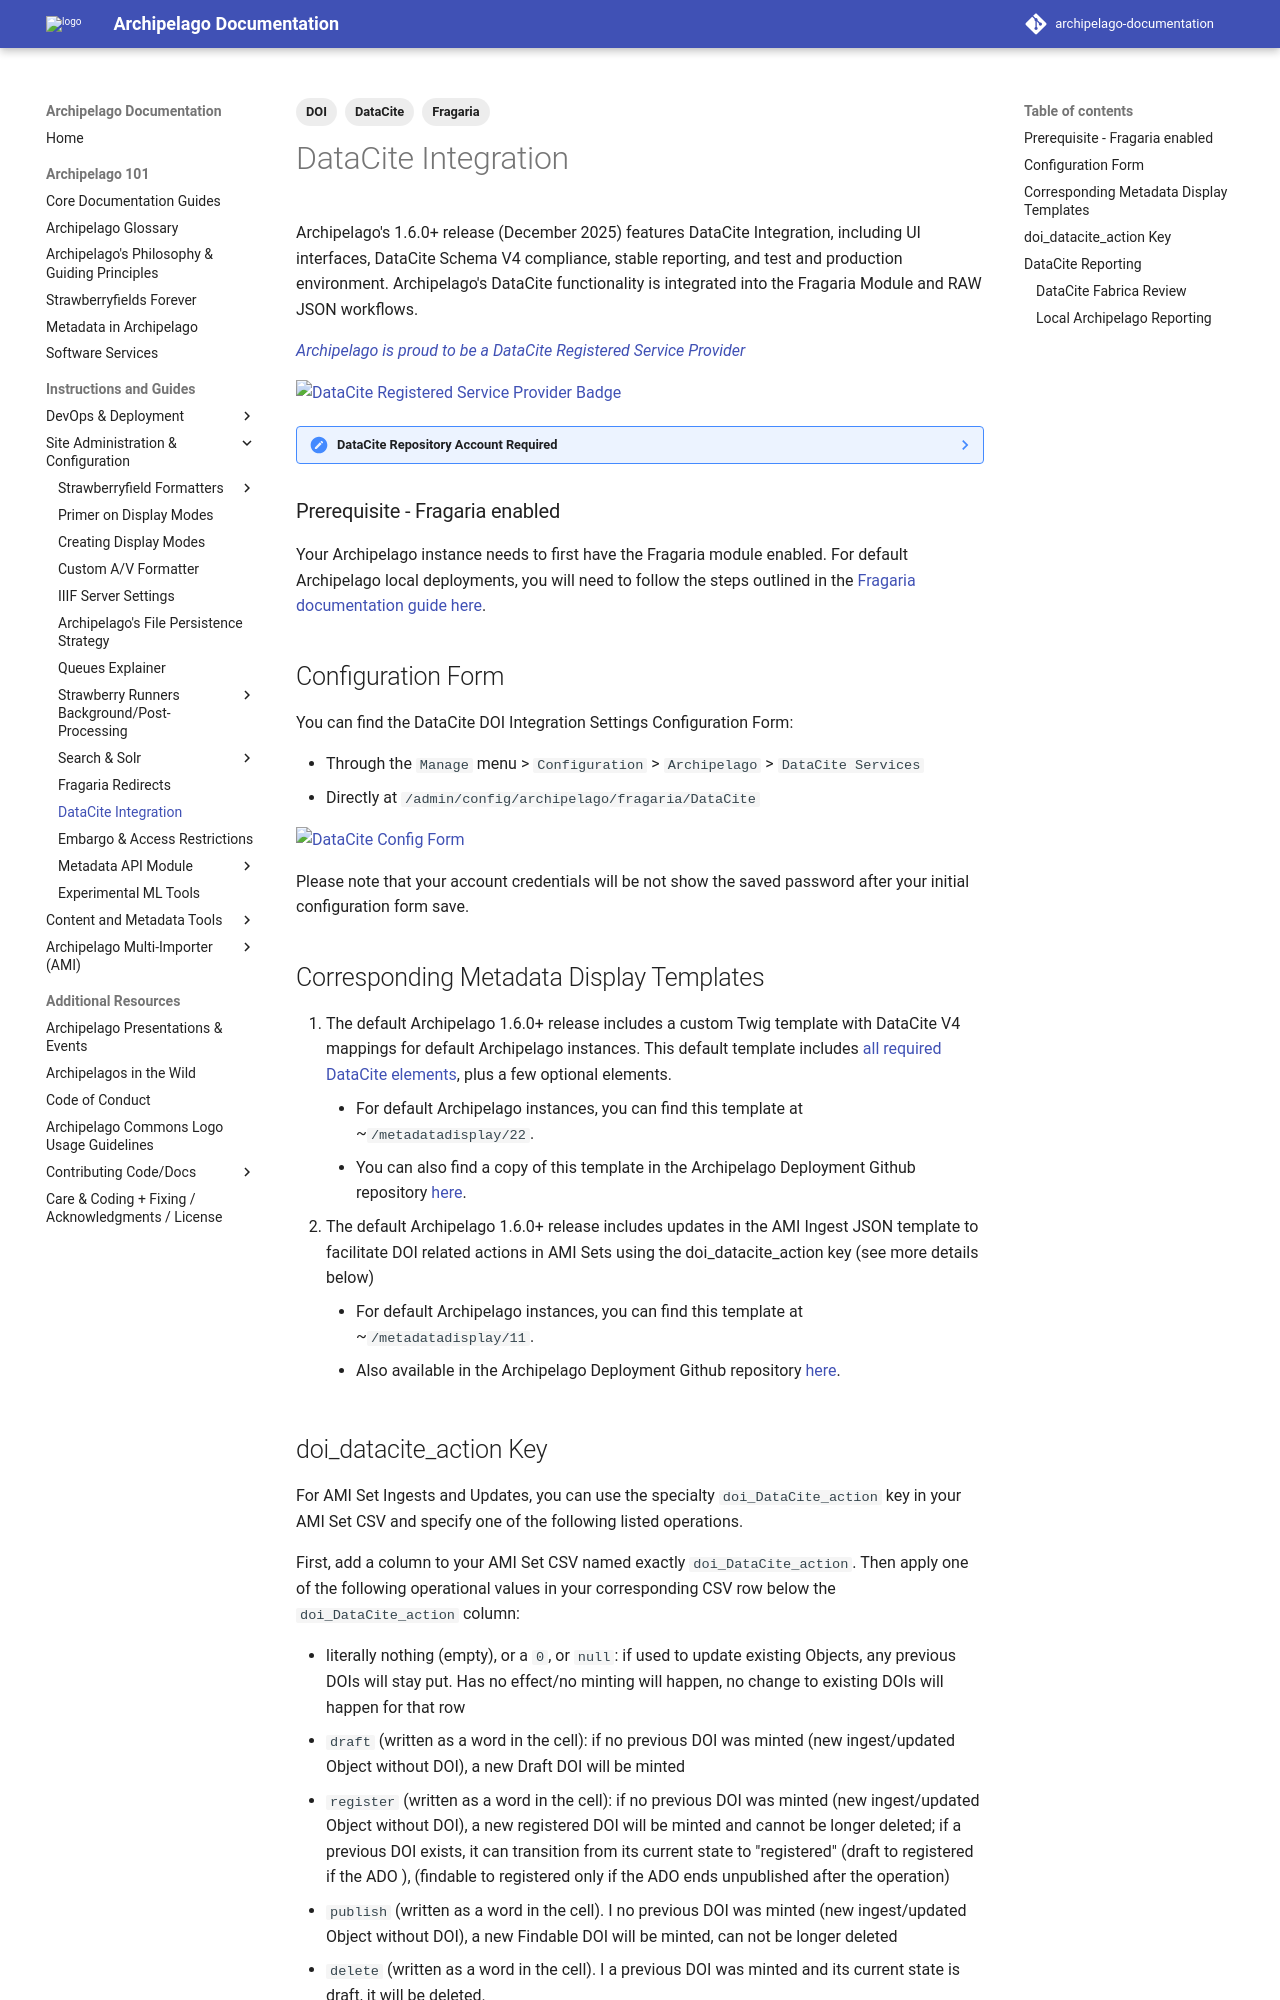

repository: esmero/archipelago-documentation · page: 2.2.0/datacite_integration/index.html · generator: mkdocs

---
title: DataCite Integration
tags:
  - DataCite
  - DOI
  - Fragaria
---

# DataCite Integration

Archipelago's 1.6.0+ release (December 2025) features DataCite Integration, including UI interfaces, DataCite Schema V4 compliance, stable reporting, and test and production environment. Archipelago's DataCite functionality is integrated into the Fragaria Module and RAW JSON workflows.

[*Archipelago is proud to be a DataCite Registered Service Provider*](https://support.datacite.org/docs/service-provider-software-integrations)

![DataCite Registered Service Provider Badge](images/DCbadge_RegisteredServiceProvider_2024_thumbnail.png)

??? note "DataCite Repository Account Required"

    To use Archipelago's DataCite Integration, your institution will need to have established DataCite Repository account credentials. Archipelago will not provide test account credentials for you to use. 
    
    You can find more information about establshing a DataCite Repository account at: https://support.datacite.org/docs/datacite-account-types#repository-account.


### Prerequisite - Fragaria enabled

Your Archipelago instance needs to first have the Fragaria module enabled. For default Archipelago local deployments, you will need to follow the steps outlined in the [Fragaria documentation guide here](fragaria.md#engable-fragaria-for-local-deployments).

## Configuration Form

You can find the DataCite DOI Integration Settings Configuration Form:

- Through the `Manage` menu > `Configuration` > `Archipelago` > `DataCite Services`
- Directly at `/admin/config/archipelago/fragaria/DataCite` 

![DataCite Config Form](images/datacite_config_form.png)

Please note that your account credentials will be not show the saved password after your initial configuration form save.

## Corresponding Metadata Display Templates

1. The default Archipelago 1.6.0+ release includes a custom Twig template with DataCite V4 mappings for default Archipelago instances. This default template includes [all required DataCite elements](https://datacite-metadata-schema.readthedocs.io/en/4.5/properties/overview/#mandatory-properties), plus a few optional elements.
      * For default Archipelago instances, you can find this template at ~`/metadatadisplay/22`.
      * You can also find a copy of this template in the Archipelago Deployment Github repository [here](https://github.com/esmero/archipelago-deployment/blob/1.6.0/d8content/metadatadisplays/DataCite%20V4%20Default%20Template%20for%201.6.0%2B-4003250e-a596-4c29-a7e3-d55ff1009d44.twig.html).
2. The default Archipelago 1.6.0+ release includes updates in the AMI Ingest JSON template to facilitate DOI related actions in AMI Sets using the doi_datacite_action key (see more details below)
      * For default Archipelago instances, you can find this template at ~`/metadatadisplay/11`.
      * Also available in the Archipelago Deployment Github repository [here](https://github.com/esmero/archipelago-deployment/blob/1.6.0/d8content/metadatadisplays/AMI%20Ingest%20JSON%20Template-8595827e-b17d-42bc-bc46-a746bdd05417.twig.html).
